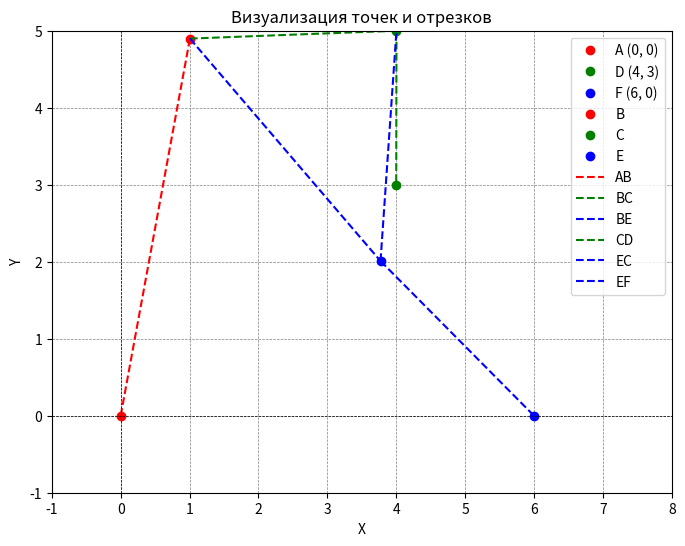

Recreate this plot in Python.
import numpy as np
from scipy.optimize import fsolve
import matplotlib.pyplot as plt

# Задаем известные координаты точек A, D, F
A = np.array([0, 0])  # координаты точки A
D = np.array([4, 3])  # координаты точки D
F = np.array([6, 0])  # координаты точки F

# Задаем длины
Lab = 5
Lbc = 3
Lbe = 4
Lcd = 2
Lec = 3
Lef = 3

# Определяем функцию, которая будет представлять систему уравнений
def equations(vars):
    Xb, Yb, Xc, Yc, Xe, Ye = vars
    eq1 = (Xb - A[0])**2 + (Yb - A[1])**2 - Lab**2
    eq2 = (Xb - Xc)**2 + (Yb - Yc)**2 - Lbc**2
    eq3 = (Xb - Xe)**2 + (Yb - Ye)**2 - Lbe**2
    eq4 = (Xc - D[0])**2 + (Yc - D[1])**2 - Lcd**2
    eq5 = (Xe - Xc)**2 + (Ye - Yc)**2 - Lec**2
    eq6 = (Xe - F[0])**2 + (Ye - F[1])**2 - Lef**2
    return [eq1, eq2, eq3, eq4, eq5, eq6]

# Начальные предположения для решения
initial_guess = [1, 1, 2, 2, 5, 1]  # [Xb, Yb, Xc, Yc, Xe, Ye]

# Решаем систему уравнений
solution = fsolve(equations, initial_guess)

# Выводим решение
Xb, Yb, Xc, Yc, Xe, Ye = solution
print(f"Координаты точки B: ({Xb:.2f}, {Yb:.2f})")
print(f"Координаты точки C: ({Xc:.2f}, {Yc:.2f})")
print(f"Координаты точки E: ({Xe:.2f}, {Ye:.2f})")

# Визуализация
plt.figure(figsize=(8, 6))

# Рисуем известные точки
plt.plot(A[0], A[1], 'ro', label='A (0, 0)')
plt.plot(D[0], D[1], 'go', label='D (4, 3)')
plt.plot(F[0], F[1], 'bo', label='F (6, 0)')

# Рисуем найденные точки
plt.plot(Xb, Yb, 'ro', label='B')
plt.plot(Xc, Yc, 'go', label='C')
plt.plot(Xe, Ye, 'bo', label='E')

# Рисуем отрезки
plt.plot([A[0], Xb], [A[1], Yb], 'r--', label='AB')
plt.plot([Xb, Xc], [Yb, Yc], 'g--', label='BC')
plt.plot([Xb, Xe], [Yb, Ye], 'b--', label='BE')
plt.plot([Xc, D[0]], [Yc, D[1]], 'g--', label='CD')
plt.plot([Xe, Xc], [Ye, Yc], 'b--', label='EC')
plt.plot([Xe, F[0]], [Ye, F[1]], 'b--', label='EF')

# Настройки графика
plt.xlim(-1, 8)
plt.ylim(-1, 5)
plt.axhline(0, color='black',linewidth=0.5, ls='--')
plt.axvline(0, color='black',linewidth=0.5, ls='--')
plt.grid(color = 'gray', linestyle = '--', linewidth = 0.5)
plt.title('Визуализация точек и отрезков')
plt.xlabel('X')
plt.ylabel('Y')
plt.legend()
plt.show()

